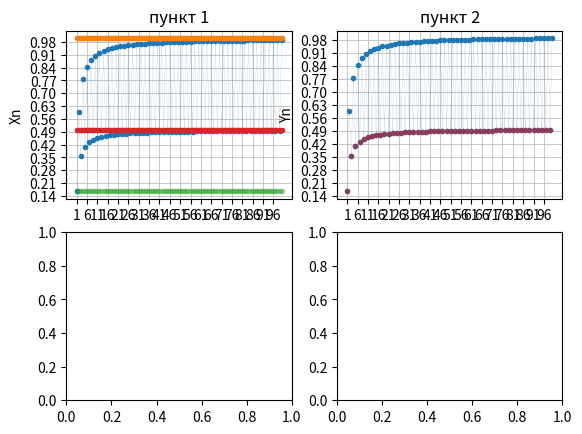

The matplotlib source for this figure: (Note: this script raises an exception after producing the figure.)
import math
import matplotlib.pyplot as plt
import numpy as np
figure =plt.figure()
ax1=figure.add_subplot(2,2,1)
ax1.grid(linewidth='0.5') #делаем сетку
ax1.set_xticks(np.arange(1,100,5) ) #делаем размеры сетки
ax1.set_yticks(np.arange(0,1,0.07) )
ax1.set_title('пункт 1')         #делаем названия для графиков
 #делаем названия осей
ax1.set_ylabel('Xn')
ax2=figure.add_subplot(2,2,2)
ax3=figure.add_subplot(2,2,3)
ax4=figure.add_subplot(2,2,4)
x=[]
y=[]
for i in range (1,101):
    x.append(i)
for j in range (1,101):
    y.append ((2*j-1)/(2*j+1)*math.sin(math.pi*(2+(-1)**j)/6))
ax1.plot(x,y,marker = '.',linestyle='--',linewidth='000.1',label = 'x_n') #делаем пунктирный стиль  и тонкий стиль линии, и отмечаем значения в целых точках
# так как не целые нам не интересны,ведь мы рассматриваем последовательность
sup_x=[]#так как супркмум и верхний предел совпадают,то построим для них общий график
x1=[]
for i in range (1,101):
    x1.append(i)
for j in range (1,101):
    sup_x.append (1)# добавляем 1 так ака это значение sin(pi/2)
ax1.plot(x1,sup_x,marker = '.',linestyle='--',linewidth='000.1',label = 'sup_x')
x2=[]
inf_x=[]
for i in range (1,101):
    x2.append(i)
for j in range (1,101):
    inf_x.append (1/3*1/2)# добавляем 1 так ака это значение 1/3*sin(pi/6)
ax1.plot(x2,inf_x,marker = '.',linestyle='--',alpha= 0.4,linewidth='000.1',label = 'sup_x')#делаем еще прозрачность ,чтобы увидеть точку от исходного графика
x3=[]
lowlimitx0=[]
for i in range (1,101):
    x3.append(i)
for j in range (1,101):
    lowlimitx0.append (1/2)# добавляем 1/2 так ака это значение sin(pi/6)
ax1.plot(x3,lowlimitx0,marker = '.',linestyle='--',linewidth='000.1')
ax2.set_xticks(np.arange(1,100,5) ) #делаем размеры сетки
ax2.set_yticks(np.arange(0,1,0.07) )
ax2.set_title('пункт 2')         #делаем названия для графиков
#делаем названия осей
ax2.set_ylabel('Yn')
ax2.grid(linewidth='0.5') #делаем сетку

x5=[]
y5=[]
for i in range (1,101):
    x5.append(i)
for j in range (1,101):
    y5.append ((2*j-1)/(2*j+1)*math.sin(math.pi*(2+(-1)**j)/6))
ax2.plot(x5,y5,marker = '.',linestyle='--',linewidth='000.1',label = 'x_n')
x4=[]
y_n=[]
for i in range (1,101,2):
    x4.append(i)
for j in range (1,101,2):
    y_n.append ((2*j-1)/(2*j+1)*0.5)  #добавляем значение подпоследовательности с нечетными номерами
ax2.plot(x4,y_n,marker = '.',linestyle='--',linewidth='000.1',label = 'y_n',alpha =0.35,color = 'red')#строим исходный график но уменьшаем прозрачность ,чтобы видеть подпоследовательность


e=float(input())
for j in range (1,200000000,1000):
    if (math.sin(math.pi/6)-e<(2*j-1)/(2*j+1)*math.sin(math.pi*(2+(-1)**j)/6)<math.sin(math.pi/6)+e):#достаточно проверить только это условие так как уже знаем,что подпоследовательность возрастает        n0=i
        n0=j
        break
ax3.grid(linewidth='0.5') #делаем сетку
ax3.set_xticks(np.arange(0,n0+100,10) ) #делаем размеры сетки
ax3.set_yticks(np.arange(0,1,0.07))
ax3.set_title('пункт 3')   #делаем названия для графиков
ax3.set_xlabel('n') #делаем названия осей
ax3.set_ylabel('Yn')
limitx0=[]
x7=[]
for i in range (n0,n0+101):
    x7.append(i)
for j in range (n0,n0+101):
    limitx0.append (1/2)# добавляем 1/2 так ака это значение sin(pi/6)
ax3.plot(x7,limitx0,marker = '.',linestyle='--',linewidth='000.1')
x8=[]
y6=[]
for i in range (n0,n0+101,2):
    x8.append(i)
for j in range (n0,n0+101,2):
    y6.append ((2*j-1)/(2*j+1)*math.sin(math.pi*(2+(-1)**j)/6))
ax3.plot(x8,y6,marker = '.',linestyle='--',linewidth='000.1',label = 'x_n')
ax4.grid(linewidth='0.5') #делаем сетку
ax4.set_xticks(np.arange(1,100,5) ) #делаем размеры сетки
ax4.set_yticks(np.arange(0,1,0.07) )
ax4.set_title('пункт 4')         #делаем названия для графиков
 #делаем названия осей
ax1.set_ylabel('Xn')
e1=float (input())#вводим эпсилон для 4 пункта
for j in range (1,200000000,1001):#делаем большой перебор (тк не требуется первый такой номер) шаг нечетный тк должны быть все значения из обоих подпоследовательностей
    if (math.sin(math.pi/2)-e1<(2*j-1)/(2*j+1)*math.sin(math.pi*(2+(-1)**j)/6)):#взяли верхнюю грань
        m=j
        break
m_=[]
m_.append(m)
x_m=[]
x_m.append((2*m-1)/(2*m+1)*math.sin(math.pi*(2+(-1)**m)/6))
ax4.plot(m_,x_m,marker = '.',color='red')
#теперь построим график как в 2 пункте(100 точек),но начиная с номера m,также уменьшим прозрачность,чтобы было видно предыдущую точку
x5=[]
y5=[]
for i in range (m,m+101):
    x5.append(i)
for j in range (m,m+101):
    y5.append ((2*j-1)/(2*j+1)*math.sin(math.pi*(2+(-1)**j)/6))
ax4.plot(x5,y5,marker = '.',linestyle='--',linewidth='000.1',label = 'x_n',alpha =0.35)
x4=[]
y_n=[]
for i in range (m,m+101,2):
    x4.append(i)
for j in range (m,m+101,2):
    y_n.append ((2*j-1)/(2*j+1)*0.5)  #добавляем значение подпоследовательности с нечетными номерами
ax4.plot(x4,y_n,marker = '.',linestyle='--',linewidth='000.1',label = 'y_n',alpha =0.35,color = 'green')
plt.show()